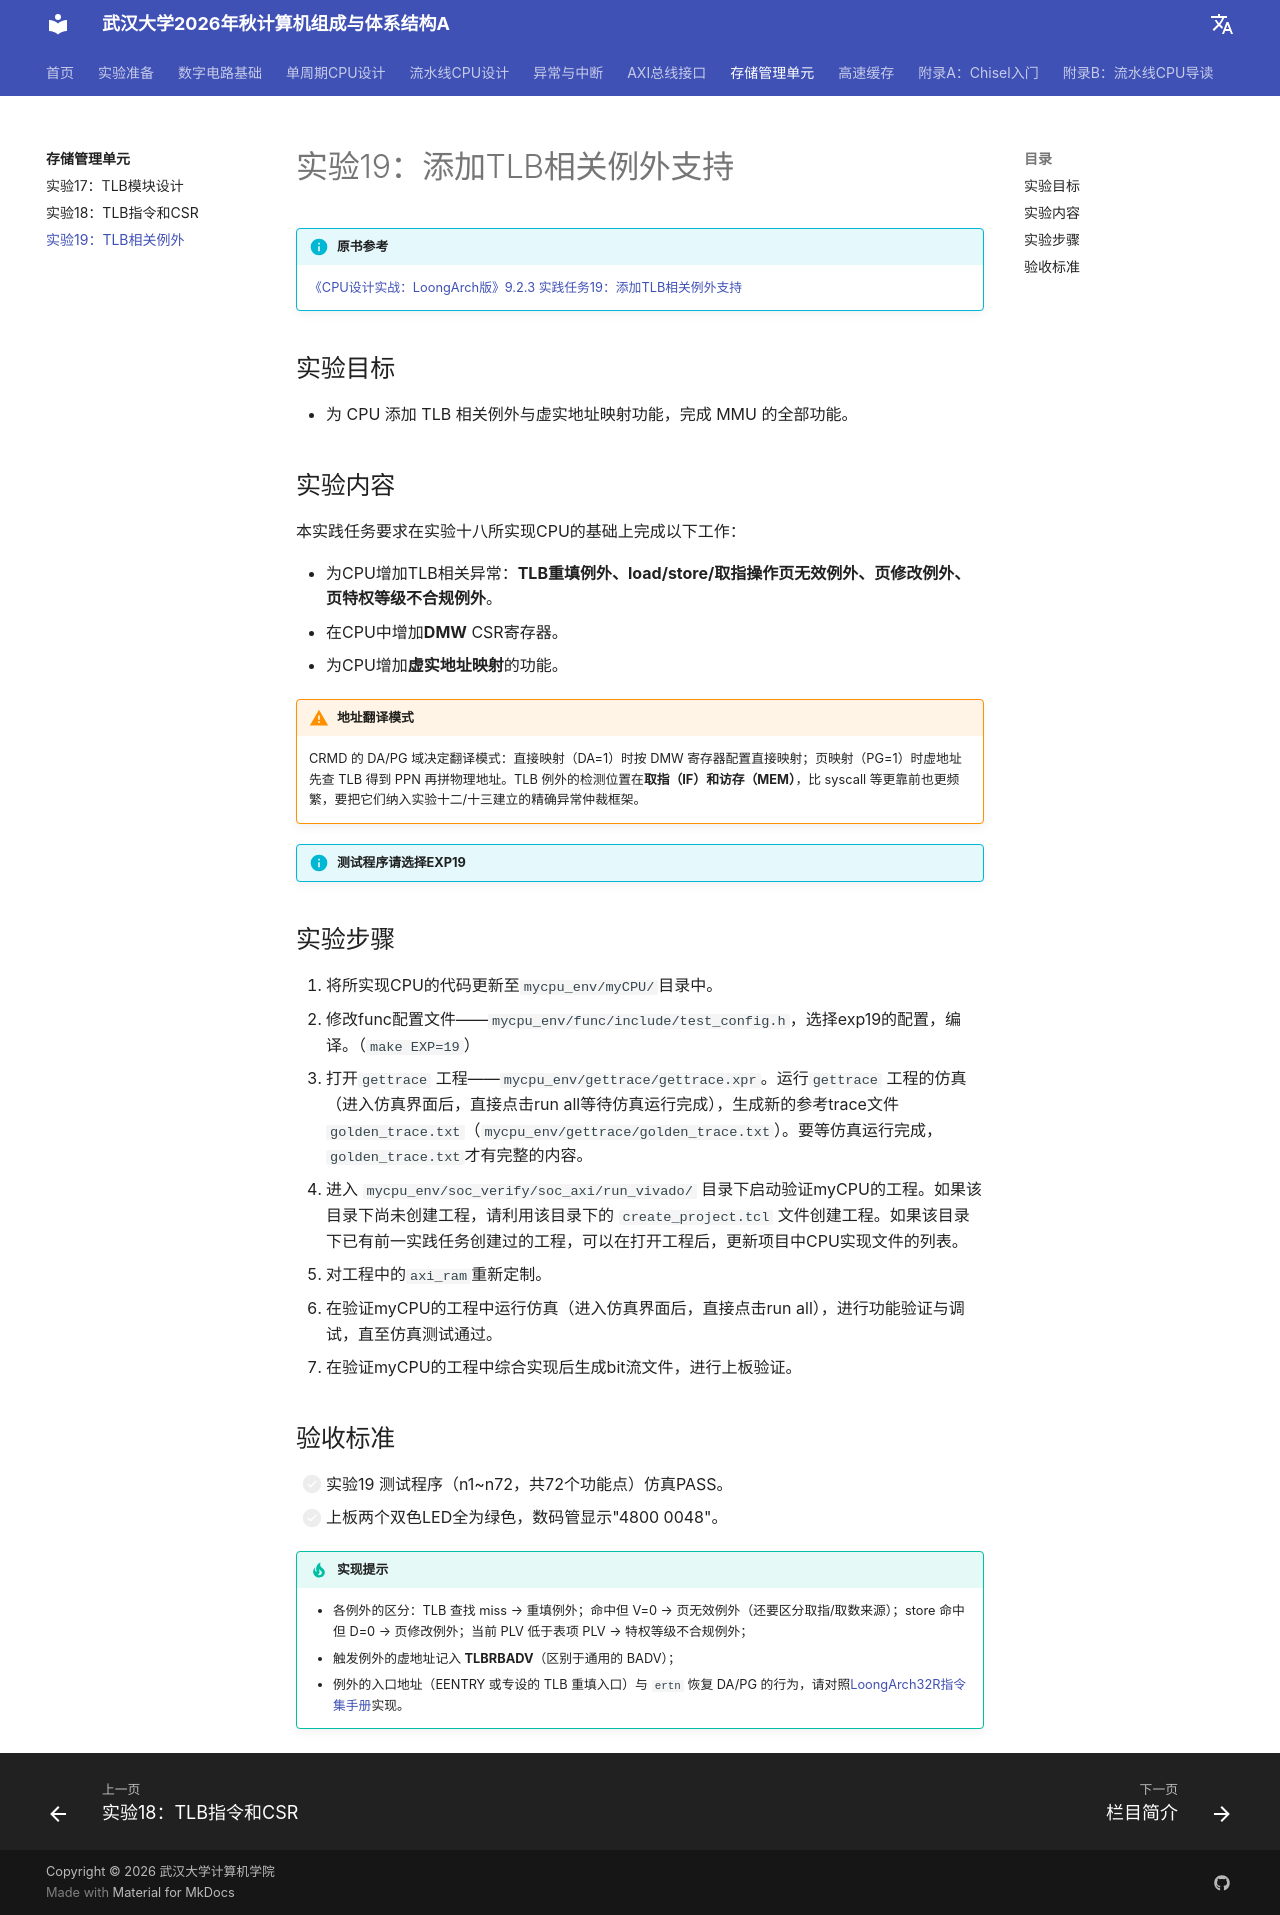

repository: codexp-whu/cod-exp · page: labs/07-存储管理单元TLB/实验19-TLB相关例外/index.html · generator: mkdocs

# 实验19：添加TLB相关例外支持

!!! info "原书参考"

    [《CPU设计实战：LoongArch版》9.2.3 实践任务19：添加TLB相关例外支持](https://bookdown.org/loongson/_book3/chapter-mmu-design.html#subsec-exp19)

## 实验目标

- 为 CPU 添加 TLB 相关例外与虚实地址映射功能，完成 MMU 的全部功能。

## 实验内容

本实践任务要求在实验十八所实现CPU的基础上完成以下工作：

- 为CPU增加TLB相关异常：**TLB重填例外、load/store/取指操作页无效例外、页修改例外、页特权等级不合规例外**。
- 在CPU中增加**DMW** CSR寄存器。
- 为CPU增加**虚实地址映射**的功能。

!!! warning "地址翻译模式"

    CRMD 的 DA/PG 域决定翻译模式：直接映射（DA=1）时按 DMW 寄存器配置直接映射；页映射（PG=1）时虚地址先查 TLB 得到 PPN 再拼物理地址。TLB 例外的检测位置在**取指（IF）和访存（MEM）**，比 syscall 等更靠前也更频繁，要把它们纳入实验十二/十三建立的精确异常仲裁框架。

!!! info "测试程序请选择EXP19"

## 实验步骤

1. 将所实现CPU的代码更新至`mycpu_env/myCPU/`目录中。
2. 修改func配置文件——`mycpu_env/func/include/test_config.h`，选择exp19的配置，编译。（`make EXP=19`）
3. 打开`gettrace` 工程——`mycpu_env/gettrace/gettrace.xpr`。运行`gettrace` 工程的仿真（进入仿真界面后，直接点击run all等待仿真运行完成），生成新的参考trace文件`golden_trace.txt`（`mycpu_env/gettrace/golden_trace.txt`）。要等仿真运行完成，`golden_trace.txt`才有完整的内容。
4. 进入 `mycpu_env/soc_verify/soc_axi/run_vivado/` 目录下启动验证myCPU的工程。如果该目录下尚未创建工程，请利用该目录下的 `create_project.tcl` 文件创建工程。如果该目录下已有前一实践任务创建过的工程，可以在打开工程后，更新项目中CPU实现文件的列表。
5. 对工程中的`axi_ram`重新定制。
6. 在验证myCPU的工程中运行仿真（进入仿真界面后，直接点击run all），进行功能验证与调试，直至仿真测试通过。
7. 在验证myCPU的工程中综合实现后生成bit流文件，进行上板验证。

## 验收标准

- [ ] 实验19 测试程序（n1~n72，共72个功能点）仿真PASS。
- [ ] 上板两个双色LED全为绿色，数码管显示"4800 0048"。

!!! tip "实现提示"

    - 各例外的区分：TLB 查找 miss → 重填例外；命中但 V=0 → 页无效例外（还要区分取指/取数来源）；store 命中但 D=0 → 页修改例外；当前 PLV 低于表项 PLV → 特权等级不合规例外；
    - 触发例外的虚地址记入 **TLBRBADV**（区别于通用的 BADV）；
    - 例外的入口地址（EENTRY 或专设的 TLB 重填入口）与 `ertn` 恢复 DA/PG 的行为，请对照[LoongArch32R指令集手册](https://www.loongson.cn/uploads/images/2023041918122813624.%E9%BE%99%E8%8A%AF%E6%9E%B6%E6%9E%8432%E4%BD%8D%E7%B2%BE%E7%AE%80%E7%89%88%E5%8F%82%E8%80%83%E6%89%8B%E5%86%8C_r1p03.pdf)实现。
